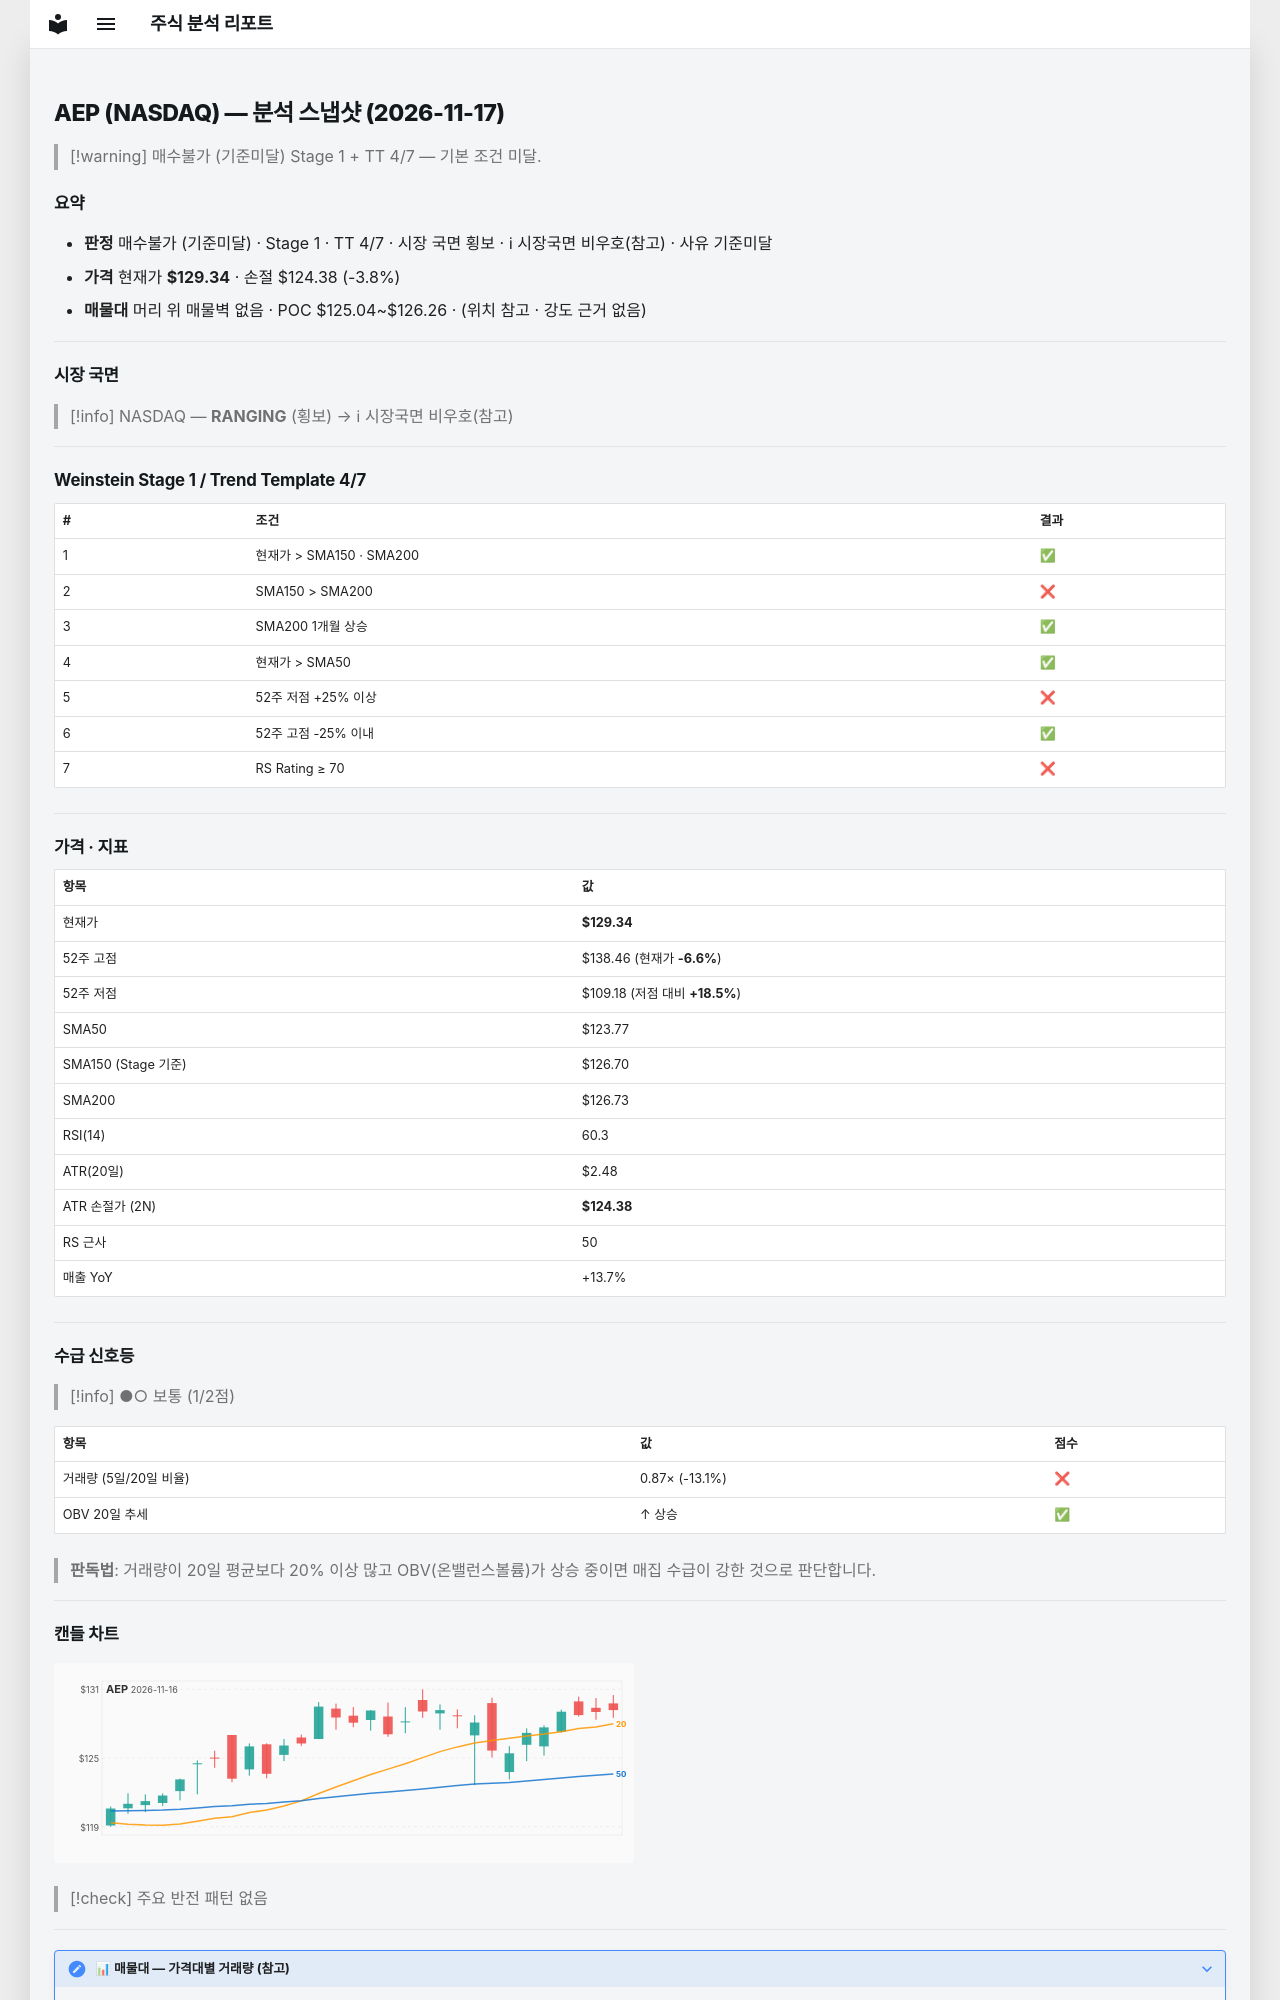

repository: soloandco/stock-reports · page: snapshots/AEP-2026-11-17/index.html · generator: mkdocs

---
type: analysis-snapshot
title: AEP 분석 스냅샷
ticker: AEP
market: NASDAQ
created: 2026-11-17
updated: 2026-11-17
bar-date: 2026-11-16
verdict: 매수불가
verdict-reason: 기준미달
real-rr: 1.84
sma50-gap-pct: 4.5
weekly-position: 저항대아래
weekly-overhead-price: 138.46
weekly-overhead-pct: 7.1
stage: 1
trend-template-score: 4
tt-max: 7
ma-set: sma-50-150-200
price: 129.33999633789062
stop-price: 124.38159973849413
market-regime: RANGING
supply-demand-score: 1/2
supply-demand-label: 보통
status: tracking
tags:
  - stock-agent
  - watchlist
  - AEP
  - analysis
related:
  - "[[analysis-template]]"
---

# AEP (NASDAQ) — 분석 스냅샷 (2026-11-17)

> [!warning] 매수불가 (기준미달)
> Stage 1 + TT 4/7 — 기본 조건 미달.

## 요약

- **판정** 매수불가 (기준미달) · Stage 1 · TT 4/7 · 시장 국면 횡보 · ℹ 시장국면 비우호(참고) · 사유 기준미달
- **가격** 현재가 **$129.34** · 손절 $124.38 (-3.8%)
- **매물대** 머리 위 매물벽 없음 · POC $125.04~$126.26 · (위치 참고 · 강도 근거 없음)

---

## 시장 국면

> [!info] NASDAQ — **RANGING** (횡보) → ℹ 시장국면 비우호(참고)

---

## Weinstein Stage 1 / Trend Template 4/7

| # | 조건 | 결과 |
|---|------|------|
| 1 | 현재가 > SMA150 · SMA200 | ✅ |
| 2 | SMA150 > SMA200 | ❌ |
| 3 | SMA200 1개월 상승 | ✅ |
| 4 | 현재가 > SMA50 | ✅ |
| 5 | 52주 저점 +25% 이상 | ❌ |
| 6 | 52주 고점 -25% 이내 | ✅ |
| 7 | RS Rating ≥ 70 | ❌ |

---

## 가격 · 지표

| 항목 | 값 |
|------|---|
| 현재가 | **$129.34** |
| 52주 고점 | $138.46 (현재가 **-6.6%**) |
| 52주 저점 | $109.18 (저점 대비 **+18.5%**) |
| SMA50 | $123.77 |
| SMA150 (Stage 기준) | $126.70 |
| SMA200 | $126.73 |
| RSI(14) | 60.3 |
| ATR(20일) | $2.48 |
| ATR 손절가 (2N) | **$124.38** |
| RS 근사 | 50 |
| 매출 YoY | +13.7% |

---
## 수급 신호등

> [!info] ●○ 보통 (1/2점)

| 항목 | 값 | 점수 |
|------|------|------|
| 거래량 (5일/20일 비율) | 0.87× (-13.1%) | ❌ |
| OBV 20일 추세 | ↑ 상승 | ✅ |

> **판독법**: 거래량이 20일 평균보다 20% 이상 많고 OBV(온밸런스볼륨)가 상승 중이면 매집 수급이 강한 것으로 판단합니다.

---
